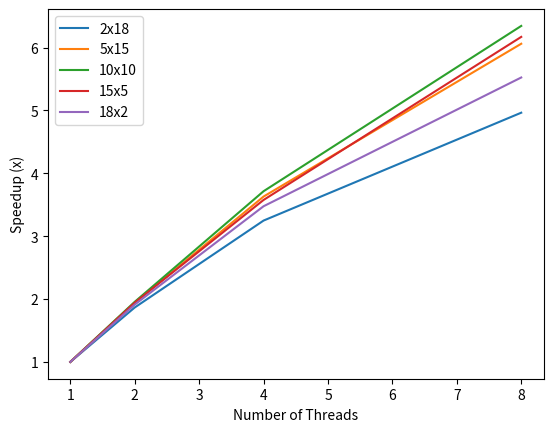

Generate this figure with matplotlib:
import matplotlib.pyplot as plt
import numpy as np


# On GHC Machine
nthread = np.array([1,2,4,8])

# 2x18_OpenMp
total_time = np.array([10.6977, 5.73303, 3.2932, 2.155])
# init_time = np.array([ 0.671051, 0.669744, 0.679091, 0.671128])
plt.plot(nthread,total_time[0]/total_time, label = "2x18")
total_time = np.array([11.2192, 6.70999, 4.26146, 3.18391])
# plt.plot(nthread,total_time[0]/total_time, label = "2x18")

# 5x15_OpenMP
total_time = np.array([21.0126, 10.8311,  5.78805, 3.46685])
init_time = np.array([0.465993 , 0.461292, 0.463605, 0.463605])
plt.plot(nthread,total_time[0]/total_time, label = "5x15")
#5x15_MPI
total_time = np.array([21.5535, 11.9045,  7.2029,  4.64817])
# plt.plot(nthread,total_time[0]/total_time, label = "5x15")

# 10x10 OpenMp
total_time = np.array([34.4611, 17.6177, 9.2758, 5.43171, ])
init_time = np.array([0.432944, .430982, 0.430894, 0.436202])
plt.plot(nthread,total_time[0]/total_time, label = "10x10")
# 10x10_MPI
total_time = np.array([34.8654, 19.4925, 11.1256,7.03265])
# plt.plot(nthread,total_time[0]/total_time, label = "10x10")

# 15x5_OpenMp
total_time = np.array([26.562, 13.6687, 7.42719, 4.30495])
plt.plot(nthread,total_time[0]/total_time, label = "15x5")
# MPI
total_time = np.array([27.1871, 16.6349, 10.1362, 6.74461])
# plt.plot(nthread,total_time[0]/total_time, label = "15x5")

# 18x2_OpenMp
total_time = np.array([15.4538, 8.08319, 4.44557, 2.79748])
init_time = np.array([0.542693, 0.541598, 0.544733, 0.542949])
plt.plot(nthread,total_time[0]/total_time, label = "18x2")
# MPI
total_time = np.array([15.6988, 11.9638, 8.08115, 5.17659])
# plt.plot(nthread,total_time[0]/total_time, label = "18x2")

plt.ylabel("Speedup (x)")
plt.xlabel("Number of Threads")
plt.legend()
plt.savefig("OpenMP")